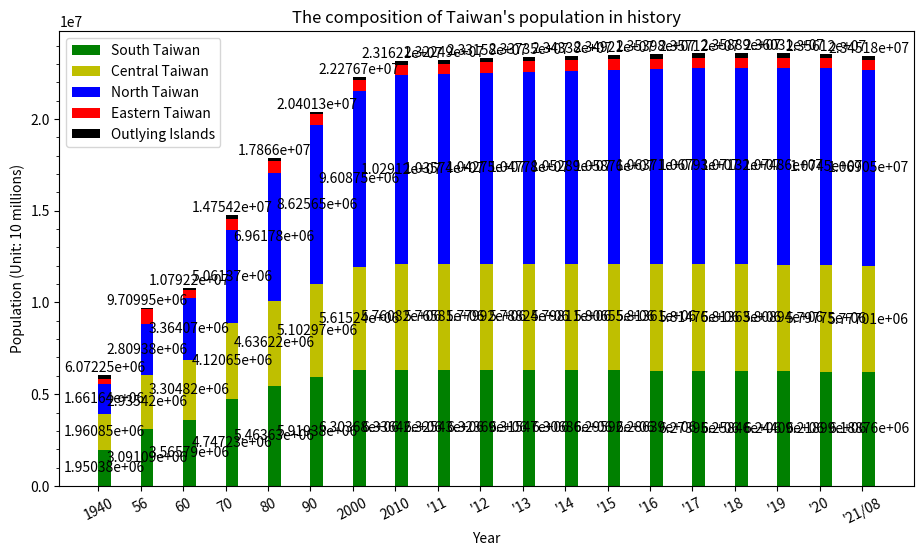

The matplotlib source for this figure:
import numpy as np
import pandas as pd
import matplotlib.pyplot as plt
import matplotlib.ticker as ticker

year = ["1940", "56", "60", "70", "80", "90", "2000", "2010",
        "'11", "'12", "'13", "'14", "'15", "'16", "'17", "'18", "'19", "'20", "'21/08"]

northTW = [(458714 + 326407 + 210386 + 264786 + 256322 + 100151 + 44872),   # 1940
           (668093 + 737029 + 303188 + 411575 + 409053 + 194006 + 86439),   # 1956
           (829012 + 898655 + 339456 + 489676 + 464792 + 234442 + 108035),  # 1960
           (1240576 + 1769568 + 412787 + 726750 + 587652 + 324040),  # 1970
           (2258757 + 2220427 + 442988 + 1052800 + 641937 + 344867),  # 1980
           (3048034 + 2719659 + 450943 + 1355175 + 374492 + 352919 + 324426),  # 1990
           (3567896 + 2646474 + 465186 + 1732617 + 439713 + 388425 + 368439),  # 2000
           (3897367 + 2618772 + 460486 + 2002060 + 513015 + 384134 + 415344),  # 2010
           (3916451 + 2650968 + 459061 + 2013305 + 517641 + 379927 + 420052),  # 2011
           (3939305 + 2673226 + 458595 + 2030161 + 523993 + 377153 + 425071),  # 2012
           (3954929 + 2686516 + 458456 + 2044023 + 530486 + 374914 + 428483),  # 2013
           (3966818 + 2702315 + 458777 + 2058328 + 537630 + 373077 + 431988),  # 2014
           (3970644 + 2704810 + 458117 + 2105780 + 542042 + 372105 + 434060),  # 2015
           (3979208 + 2695704 + 457538 + 2147763 + 547481 + 372100 + 437337),  # 2016
           (3986689 + 2683257 + 456607 + 2188017 + 552169 + 371458 + 441132),  # 2017
           (3995717 + 2668572 + 455221 + 2220872 + 557010 + 370155 + 445635),  # 2018
           (4018696 + 2645041 + 454178 + 2249037 + 563933 + 368893 + 448803),  # 2019
           (4030954 + 2602418 + 453087 + 2268807 + 570775 + 367577 + 451412),  # 2020
           (4019898 + 2553798 + 451635 + 2272976 + 573858 + 365591 + 452781),  # 2021/08
           ]

centralTW = [(133301 + 357743 + 262308 + 570528 + 242137 + 394830),  # 1940
             (247088 + 537387 + 395324 + 793858	+ 357284 + 604484),  # 1956
             (298119 + 605437 + 435084 + 880684 + 412942 + 672557),  # 1960
             (448140 + 785903 + 524744 + 1050246 + 511040 + 800578),  # 1970
             (593427 + 1013176 + 542745 + 1166352 + 524245 + 796276),  # 1980
             (761802 + 1258157 + 547609 + 1245288 + 536479 + 753639),  # 1990
             (965790 + 1494308 + 559703 + 1310531 + 541537 + 743368),  # 2000
             (2648419 + 560968 + 1307286 + 526491 + 717653),  # 2010
             (2664394 + 562010 + 1303039 + 522807 + 713556),  # 2011
             (2684893 + 563976 + 1299868 + 520196 + 710991),  # 2012
             (2701661 + 565554 + 1296013 + 517222 + 707792),  # 2013
             (2719835 + 567132 + 1291474 + 514315 + 705356),  # 2014
             (2744445 + 563912 + 1289072 + 509490 + 699633),  # 2015
             (2767239 + 559189 + 1287146 + 505163 + 694873),  # 2016
             (2787070 + 553807 + 1282458 + 501051 + 690373),  # 2017
             (2803894 + 548863 + 1277824 + 497031 + 686022),  # 2018
             (2815261 + 545459 + 1272802 + 494112 + 681306),  # 2019
             (2820787 + 542590 + 1266670 + 490832 + 676873),  # 2020
             (2818139 + 539879 + 1259246 + 487185 + 672557),  # 2021/08
             ]

southTW = [(173148 + 501777 + 152265 + 339163 + 418244 + 365786),  # 1940
           (284200 + 708211 + 365159 + 534669 + 630382 + 568469),  # 1956
           (337602 + 787203 + 467931 + 617380 + 710273 + 645400),  # 1960
           (474835 + 934865 + 828191 + 830661 + 849914 + 828761),  # 1970
           (583799 + 962827 + 1202123 + 1000645 + 825967 + 888270),  # 1980
           (683251 + 1026983 + 1386723 + 1119263 + 257597 + 552277 + 893282),  # 1990
           (734650 + 1107687 + 1490560 + 1234707 + 266183 + 562305 + 907590),  # 2000
           (1873794 + 2773483 + 543248 + 873509 + 272390),  # 2010
           (1876960 + 2774470 + 537942 + 864529 + 271526),  # 2011
           (1881645 + 2778659 + 533723 + 858441 + 271220),  # 2012
           (1883208 + 2779877 + 529229 + 852286 + 270872),  # 2013
           (1884284 + 2778992 + 524783 + 847917 + 270883),  # 2014
           (1885541 + 2778918 + 519839 + 841253 + 270366),  # 2015
           (1886033 + 2779371 + 515320 + 835792 + 269874),  # 2016
           (1886522 + 2776912 + 511182 + 829939 + 269398),  # 2017
           (1883831 + 2773533 + 507068 + 825406 + 268622),  # 2018
           (1880906 + 2773198 + 503113 + 819184 + 267690),  # 2019
           (1874917 + 2765932 + 499481 + 812658 + 266005),  # 2020
           (1867554 + 2753530 + 495662 + 807159 + 264858),  # 2021/08
           ]

eastTW = [(147744 + 86852),   # 1940
          (219701 + 568469),  # 1956
          (252264 + 208272),  # 1960
          (335799 + 291761),  # 1970
          (355178 + 281218),  # 1980
          (352233 + 256803),  # 1990
          (353630 + 245312),  # 2000
          (338805 + 230673),  # 2010
          (336838 + 228290),  # 2011
          (335190 + 226252),  # 2012
          (333897 + 224821),  # 2013
          (333392 + 224470),  # 2014
          (331945 + 222452),  # 2015
          (330911 + 220802),  # 2016
          (329237 + 219540),  # 2017
          (327968 + 218919),  # 2018
          (326247 + 216781),  # 2019
          (324372 + 215261),  # 2020
          (322506 + 213956),  # 2021/08
          ]

outlyingTW = [(0 + 0 + 264786), # 1940
              (0 + 0 + 85886),  # 1956
              (0 + 0 + 96986),  # 1960
              (61305 + 16939 + 119153),  # 1970
              (51883 + 9058 + 107043),  # 1980
              (42754 + 5585 + 95932),  # 1990
              (53832 + 6733 + 89496),  # 2000
              (107308 + 96918),  # 2010 Fujian + Penghu
              (113989 + 97157),  # 2011
              (124421 + 98843),  # 2012
              (132878 + 100400),  # 2013
              (140229 + 101758),  # 2014
              (145346 + 102304),  # 2015
              (147709 + 103263),  # 2016
              (150336 + 104073),  # 2017
              (152329 + 104440),  # 2018
              (153274 + 105207),  # 2019
              (153876 + 105952),  # 2020
              (140004 + 13420 + 105645)  # 2021/08
              ]

df = pd.DataFrame(columns=year, index=["North", "Central", "South", "East", "Outlying"],
                  data=[northTW,
                        centralTW,
                        southTW,
                        eastTW,
                        outlyingTW])

print(df)

south = np.array(southTW)
central = np.array(centralTW)
north = np.array(northTW)
east = np.array(eastTW)
outlying = np.array(outlyingTW)

cm = 1 / 2.54

figure, axes = plt.subplots(figsize=(28 * cm, 15 * cm))

p1 = axes.bar(year, south, color='g', label="South Taiwan", align='edge', width=0.3)  # Adjusting the spacing between bars. [1]
p2 = axes.bar(year, central, color='y', bottom=south, label="Central Taiwan", align='edge', width=0.3)
p3 = axes.bar(year, north, color='b', bottom=south + central, label="North Taiwan", align='edge', width=0.3)
p4 = axes.bar(year, east, color='r', bottom=south + central + north, label="Eastern Taiwan", align='edge', width=0.3)
p5 = axes.bar(year, outlying, color='k', bottom=south + central + north + east, label="Outlying Islands", align='edge', width=0.3)

axes.yaxis.set_major_locator(ticker.MultipleLocator(5000000))
axes.yaxis.set_minor_locator(ticker.MultipleLocator(1000000))

plt.xticks(rotation=27)
plt.xlabel('Year')
plt.ylabel('Population (Unit: 10 millions)')
plt.title("The composition of Taiwan's population in history")
plt.legend()

# Label with label_type 'center' instead of the default 'edge'
axes.bar_label(p1, label_type='center')
axes.bar_label(p2, label_type='center')
axes.bar_label(p3, label_type='center')
axes.bar_label(p5)

plt.show()
